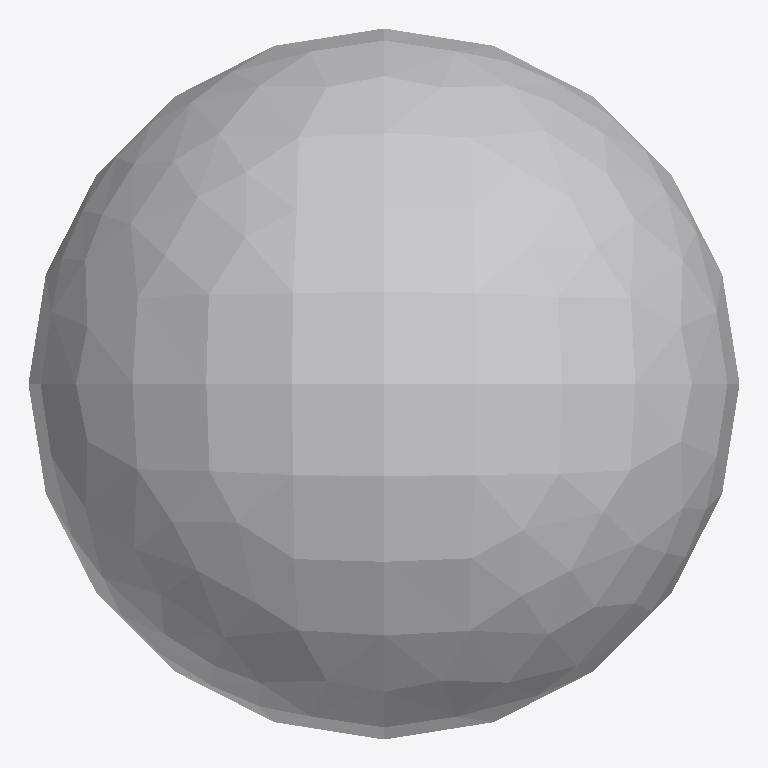
Plan cut of the same IFC building model at storey 'Ebene 1' (level 0.00 m, cut at 1.40 m), seen from above with north up, elements coloured by IFC class: 1 other element (light grey). No cut surface shows.
Extent 0.200 m × 0.200 m × 0.300 m (x, y, z). Storeys (1): Ebene 1 at 0.00 m. Elements (1): 1 IfcBuildingElementProxy.

HEADER;
FILE_DESCRIPTION(('ViewDefinition [CoordinationView_V2.0]'),'2;1');
FILE_NAME('','2021-04-16T14:09:44',(''),(''),'The EXPRESS Data Manager Version 5.02.0100.07 : ','20190510_1515(x64) - Exporter 18.3.3.18 - Altern','');
FILE_SCHEMA(('IFC4'));
ENDSEC;
DATA;
#104=IFCPROJECT('1a4SApERjFxwa00IkHeTwD',#41,'',$,$,'','',(#96),#91);
#2302=IFCSITE('1a4SApERjFxwa00IkHeTwF',#41,'Default',$,'',#2301,$,$,.ELEMENT.,(42,24,53,508911),(-71,-15,-29,-58837),0.0,$,$);
#114=IFCBUILDING('1a4SApERjFxwa00IkHeTwC',#41,'',$,$,#32,$,'',.ELEMENT.,$,$,#110);
#123=IFCBUILDINGSTOREY('1a4SApERjFxwa00IjkNYT9',#41,'Ebene 1',$,$,#121,$,'Ebene 1',.ELEMENT.,0.0);
#2279=IFCBUILDINGELEMENTPROXY('3JigjZMbD8lOqQCUv$NPYP',#41,'Grenzzeichen:Grenzzeichen:4824',$,'Grenzzeichen',#2277,#2272,'4824',$);
ENDSEC;
